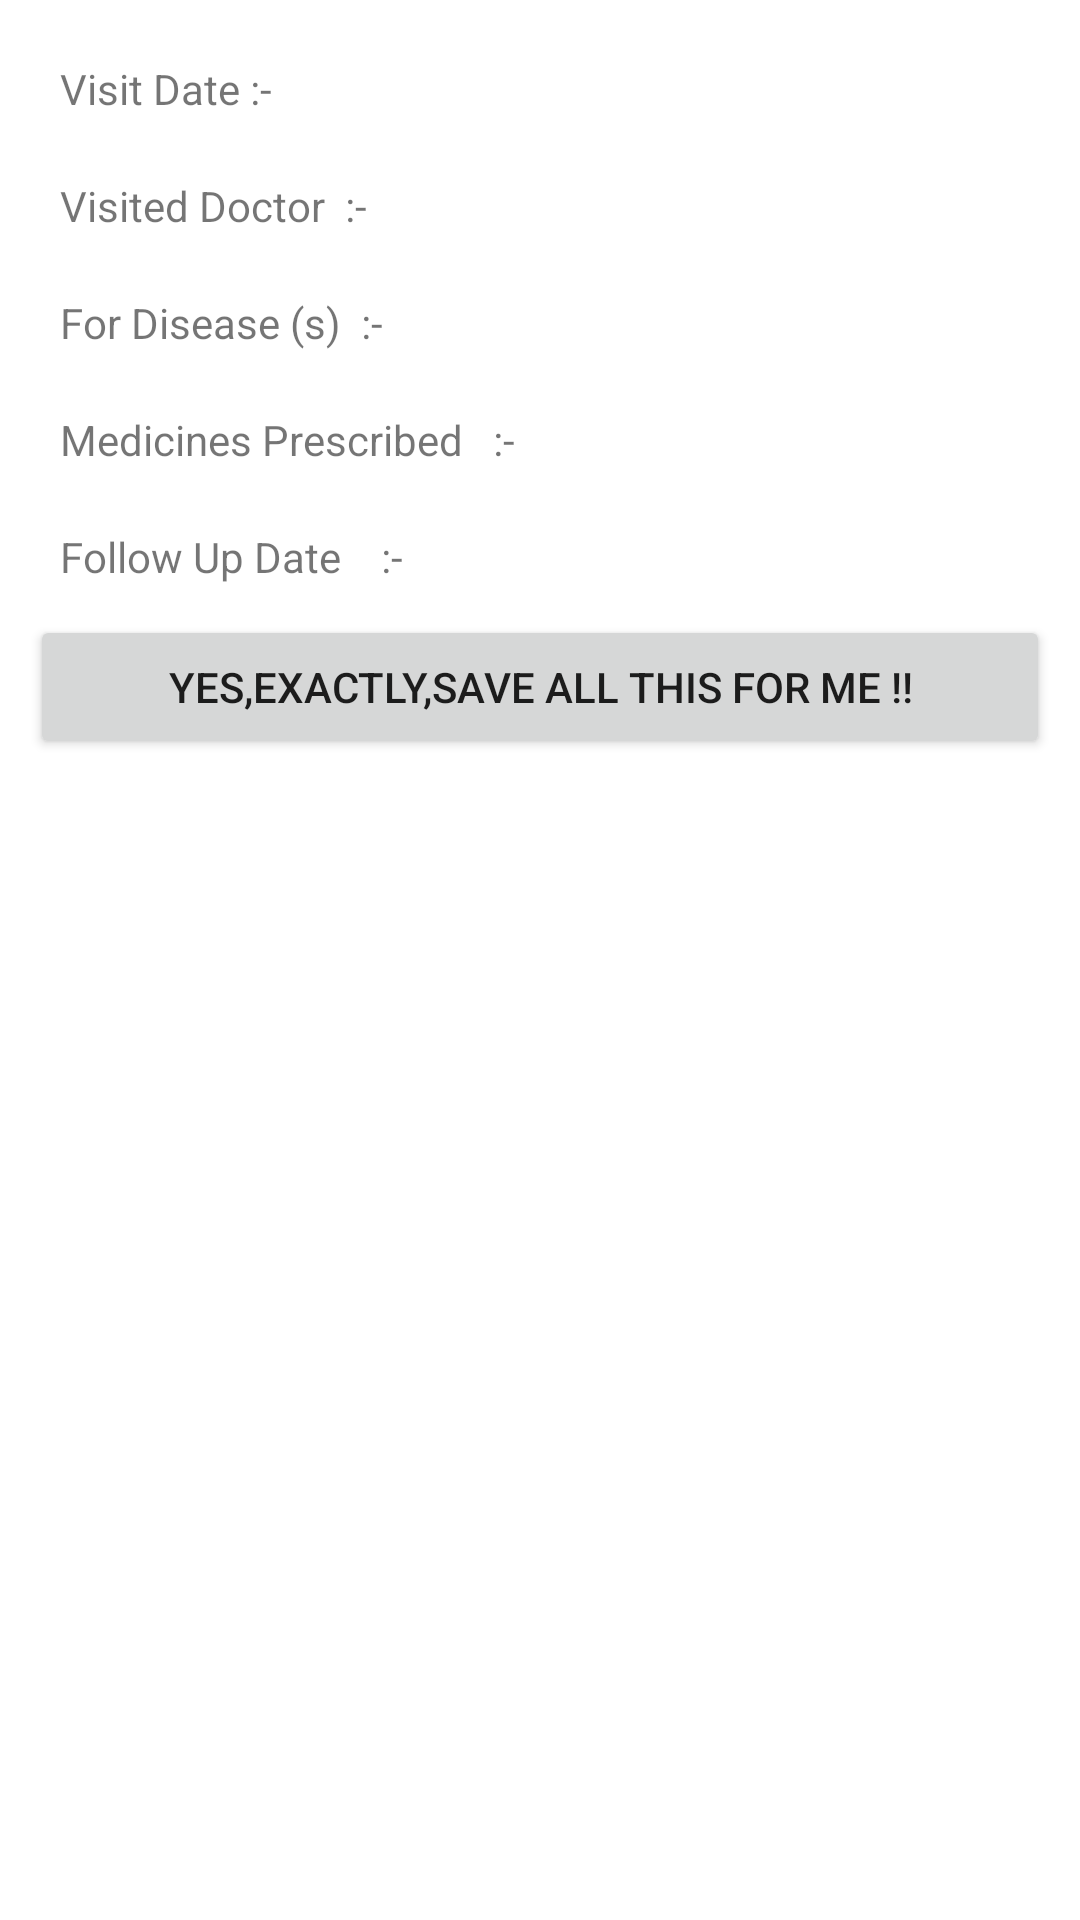

The Android layout XML behind this screen, and the referenced resources:
<!-- AndroidManifest.xml: application theme Theme.NephSynd -->
<!-- res/layout/treatment_child_page6.xml -->
<?xml version="1.0" encoding="utf-8"?>
<ScrollView xmlns:android="http://schemas.android.com/apk/res/android"
    android:layout_width="match_parent"
    android:layout_height="match_parent"
    android:background="?android:colorBackground">


    <TableLayout
        android:layout_width="wrap_content"
        android:layout_height="wrap_content"
        android:layout_margin="10dp"
        android:stretchColumns="1,2">


        //Row 1

        <TableRow android:layout_margin="10dp">

            <TextView android:text="Visit Date :-" />

            <TextView

                android:linksClickable="true"
                android:textAppearance="@style/TextAppearance.MaterialComponents.Subtitle2"
                android:id="@+id/tv_visitDate" />
        </TableRow>

        //Row 2

        <TableRow android:layout_margin="10dp">

            <TextView android:text="Visited Doctor  :-" />

            <TextView
                android:textAppearance="@style/TextAppearance.MaterialComponents.Subtitle2"
                android:id="@+id/tv_visitedToDoctor" />
        </TableRow>


        //Row 3

        <TableRow android:layout_margin="10dp">

            <TextView android:text="For Disease (s)  :-" />

            <TextView
                android:textAppearance="@style/TextAppearance.MaterialComponents.Subtitle2"
                android:id="@+id/tv_diseaseList" />
        </TableRow>


        //Row 4

        <TableRow android:layout_margin="10dp">

            <TextView android:text="Medicines Prescribed   :-" />

            <TextView
                android:textAppearance="@style/TextAppearance.MaterialComponents.Subtitle2"
                android:id="@+id/tv_prescribed_Medicine_List" />
        </TableRow>

        //Row 5

        <TableRow android:layout_margin="10dp">

            <TextView android:text="Follow Up Date    :-" />

            <TextView
                android:textAppearance="@style/TextAppearance.MaterialComponents.Subtitle2"
                android:id="@+id/tv_followUpDate" />
        </TableRow>


        <Button
            android:id="@+id/btn_yesSaveAll"
            android:text="Yes,Exactly,Save All this For me !!"
            android:layout_width="match_parent"
            android:layout_height="match_parent" />


    </TableLayout>

</ScrollView>
<!-- resources referenced by this layout -->
<resources>
  <style name="Theme.NephSynd" parent="Theme.MaterialComponents.DayNight.DarkActionBar">
          
          <item name="colorPrimary">@color/purple_500</item>
          <item name="colorPrimaryVariant">@color/purple_700</item>
          <item name="colorOnPrimary">@color/white</item>
          
          <item name="colorSecondary">@color/teal_200</item>
          <item name="colorSecondaryVariant">@color/teal_700</item>
          <item name="colorOnSecondary">@color/black</item>
          
          <item name="android:statusBarColor" tools:targetApi="l">?attr/colorPrimaryVariant</item>
          
      </style>
  <!-- not gathered from this repository: default colours our renderer supplied (Android Studio template values) -->
  <color name="purple_500">#FF6200EE</color>
  <color name="purple_700">#FF3700B3</color>
  <color name="teal_200">#FF03DAC5</color>
  <color name="teal_700">#FF018786</color>
  <color name="black">#FF000000</color>
  <color name="white">#FFFFFFFF</color>
</resources>
